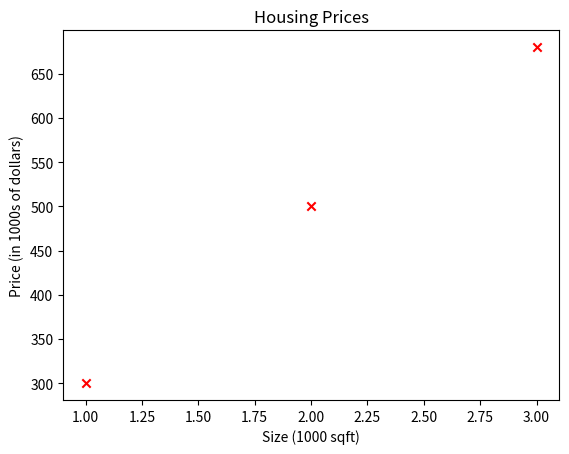
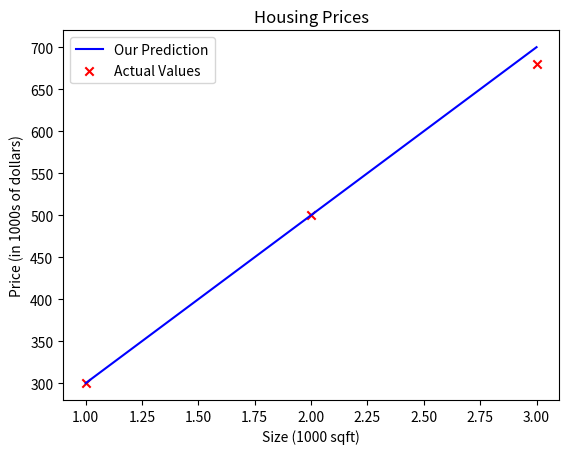
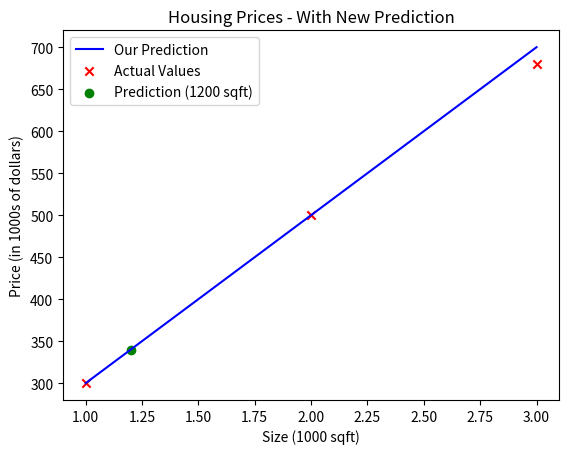

These figures' Python source, in order:
import numpy as np
import matplotlib.pyplot as plt


# -----------------------------------------------------------------------------
# 1. Training data
# -----------------------------------------------------------------------------

# x_train is the input variable: size in 1000 square feet.
# y_train is the target variable: price in 1000s of dollars.
x_train = np.array([1.0, 2.0, 3.0])
y_train = np.array([300.0, 500.0, 680.0])

print(f"x_train = {x_train}")
print(f"y_train = {y_train}")


# -----------------------------------------------------------------------------
# 2. Number of training examples
# -----------------------------------------------------------------------------

print(f"x_train.shape: {x_train.shape}")

m = x_train.shape[0]
print(f"Number of training examples is: {m}")


# -----------------------------------------------------------------------------
# 3. Access one training example
# -----------------------------------------------------------------------------

i = 1
x_i = x_train[i]
y_i = y_train[i]

print(f"(x^({i}), y^({i})) = ({x_i}, {y_i})")


# -----------------------------------------------------------------------------
# 4. Plot the training data
# -----------------------------------------------------------------------------

plt.scatter(x_train, y_train, marker="x", c="r")

plt.title("Housing Prices")
plt.xlabel("Size (1000 sqft)")
plt.ylabel("Price (in 1000s of dollars)")

plt.show()


# -----------------------------------------------------------------------------
# 5. Set model parameters
# -----------------------------------------------------------------------------

w = 200
b = 100

print(f"w: {w}")
print(f"b: {b}")


# -----------------------------------------------------------------------------
# 6. Compute model output with a loop
# -----------------------------------------------------------------------------

def compute_model_output(x, w, b):
    """
    Computes the prediction of a linear model.

    Args:
        x (ndarray (m,)): Data, m examples
        w, b (scalar): Model parameters

    Returns:
        f_wb (ndarray (m,)): Model prediction
    """
    m = x.shape[0]
    f_wb = np.zeros(m)

    for i in range(m):
        f_wb[i] = w * x[i] + b

    return f_wb


tmp_f_wb = compute_model_output(x_train, w, b)


# -----------------------------------------------------------------------------
# 7. Plot the model prediction
# -----------------------------------------------------------------------------

plt.plot(x_train, tmp_f_wb, c="b", label="Our Prediction")
plt.scatter(x_train, y_train, marker="x", c="r", label="Actual Values")

plt.title("Housing Prices")
plt.xlabel("Size (1000 sqft)")
plt.ylabel("Price (in 1000s of dollars)")
plt.legend()

plt.show()


# -----------------------------------------------------------------------------
# 8. Make a prediction for a new house
# -----------------------------------------------------------------------------

x_i = 1.2
cost_1200sqft = w * x_i + b

print(f"{cost_1200sqft:.0f} thousand dollars")


# -----------------------------------------------------------------------------
# 9. Plot the new prediction with the model line
# -----------------------------------------------------------------------------

tmp_f_wb = compute_model_output(x_train, w, b)

plt.plot(x_train, tmp_f_wb, c="b", label="Our Prediction")
plt.scatter(x_train, y_train, marker="x", c="r", label="Actual Values")
plt.scatter(x_i, cost_1200sqft, marker="o", c="g", label="Prediction (1200 sqft)")

plt.title("Housing Prices - With New Prediction")
plt.xlabel("Size (1000 sqft)")
plt.ylabel("Price (in 1000s of dollars)")
plt.legend()

plt.show()


# -----------------------------------------------------------------------------
# 10. Vectorized model output
# -----------------------------------------------------------------------------

def compute_model_output_vectorized(x, w, b):
    """
    Computes the prediction of a linear model using vectorized NumPy operations.

    Args:
        x (ndarray (m,)): Data, m examples
        w, b (scalar): Model parameters

    Returns:
        f_wb (ndarray (m,)): Model prediction
    """
    f_wb = w * x + b
    return f_wb


tmp_f_wb_loop = compute_model_output(x_train, w, b)
tmp_f_wb_vec = compute_model_output_vectorized(x_train, w, b)

print(np.array_equal(tmp_f_wb_loop, tmp_f_wb_vec))


# -----------------------------------------------------------------------------
# 11. Compute cost
# -----------------------------------------------------------------------------

def compute_cost(x, y, w, b):
    """
    Computes the cost function for linear regression.

    Args:
        x (ndarray (m,)): Data, m examples
        y (ndarray (m,)): Target values
        w, b (scalar): Model parameters

    Returns:
        total_cost (float): Cost of using w and b to fit the data points
    """
    m = x.shape[0]
    cost_sum = 0

    for i in range(m):
        f_wb = w * x[i] + b
        cost = (f_wb - y[i]) ** 2
        cost_sum = cost_sum + cost

    total_cost = (1 / (2 * m)) * cost_sum
    return total_cost
